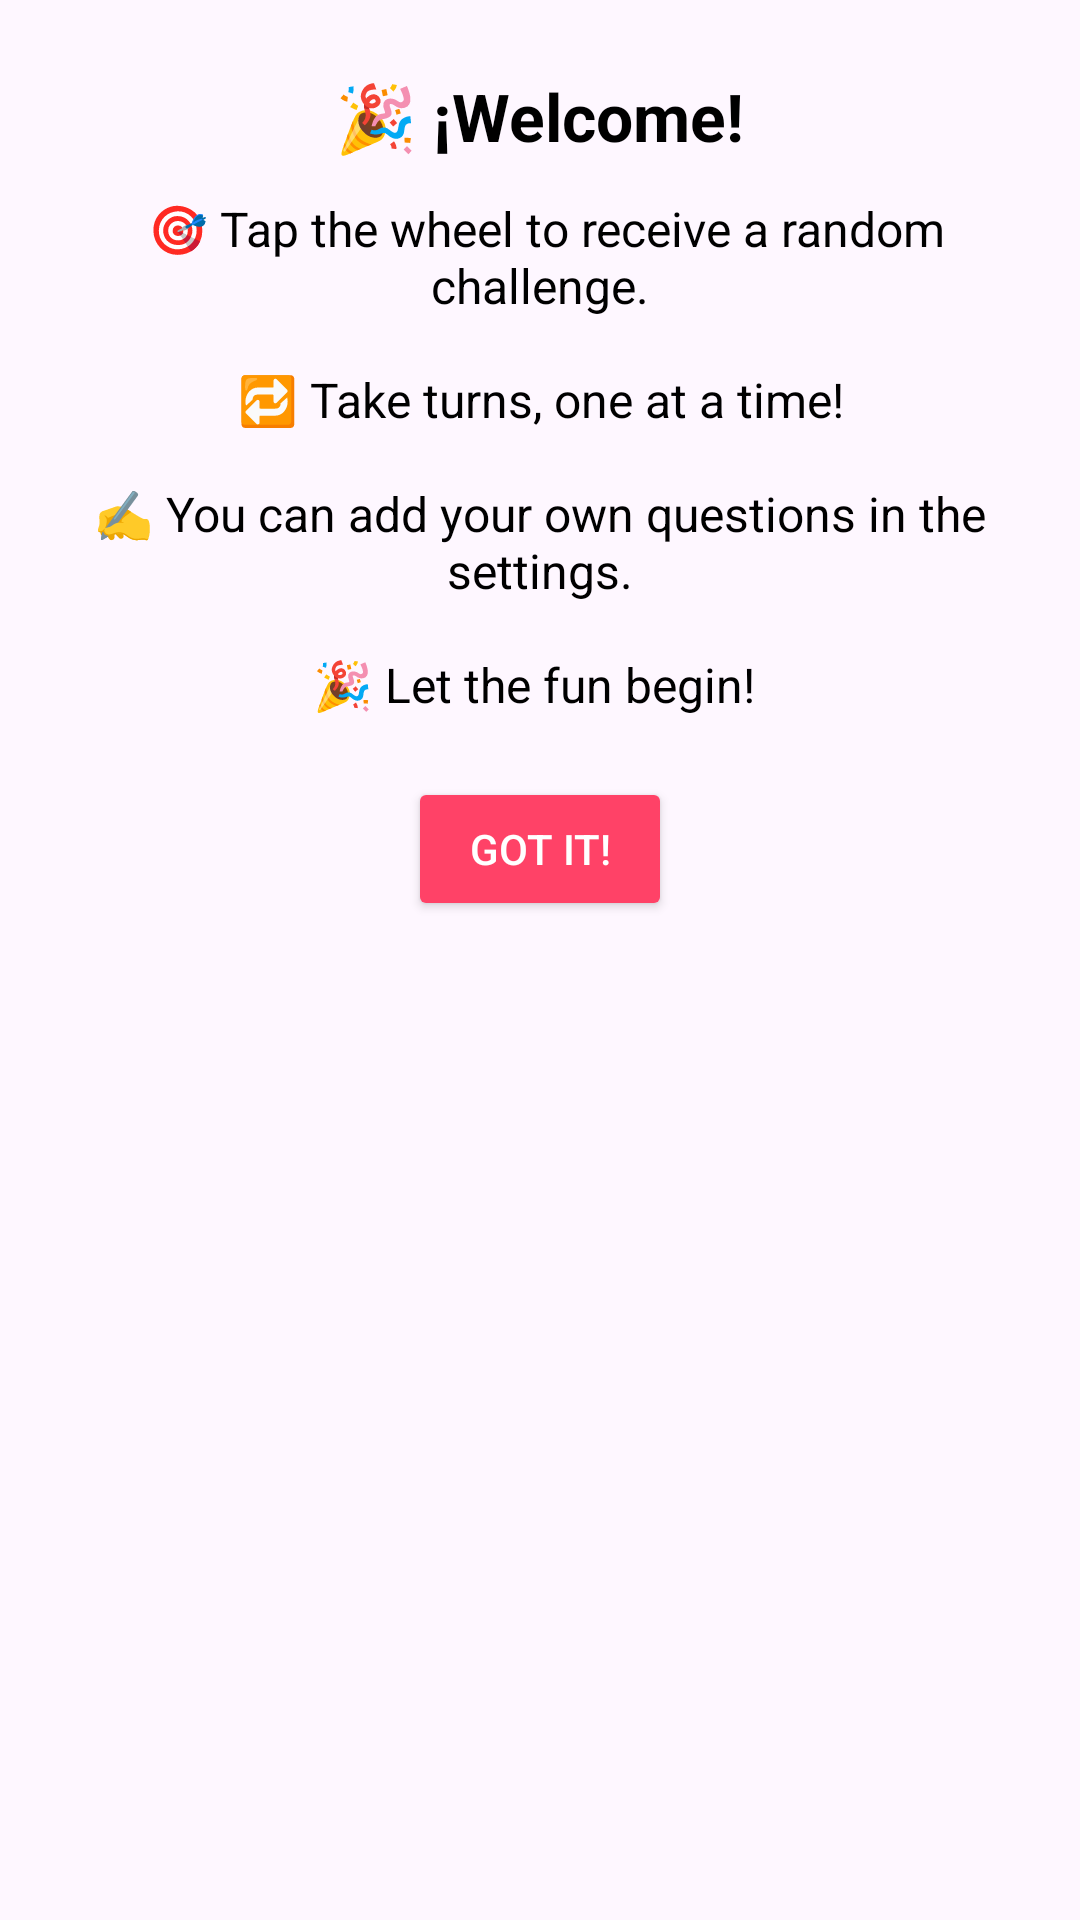

Write the Android layout XML for this screen, with the resource values it uses.
<!-- AndroidManifest.xml: application theme Theme.CoupleGame -->
<!-- res/layout/fragment_intro_dialog.xml -->
<?xml version="1.0" encoding="utf-8"?>
<LinearLayout xmlns:android="http://schemas.android.com/apk/res/android"
    android:layout_width="match_parent"
    android:layout_height="wrap_content"
    android:padding="24dp"
    android:background="@drawable/dialog_background"
    android:orientation="vertical"
    android:gravity="center_horizontal">

    <TextView
        android:id="@+id/dialogTitle"
        android:layout_width="wrap_content"
        android:layout_height="wrap_content"
        android:text="@string/intro_title"
        android:textSize="22sp"
        android:textStyle="bold"
        android:paddingBottom="12dp"
        android:textColor="@android:color/black" />

    <TextView
        android:id="@+id/dialogDescription"
        android:layout_width="wrap_content"
        android:layout_height="wrap_content"
        android:text="@string/intro_description"
        android:textSize="16sp"
        android:gravity="center"
        android:paddingBottom="20dp"
        android:textColor="@android:color/black" />

    <Button
        android:id="@+id/understoodButton"
        android:layout_width="wrap_content"
        android:layout_height="wrap_content"
        android:text="@string/got_it_button"
        android:backgroundTint="@color/thernary"
        android:textColor="@android:color/white" />
</LinearLayout>
<!-- resources referenced by this layout -->
<resources>
  <color name="thernary">#ff4267</color>
  <string name="got_it_button">Got it!</string>
  <string name="intro_description"> 🎯 Tap the wheel to receive a random challenge.\n\n🔁 Take turns, one at a time!\n\n✍️ You can add your own questions in the settings.\n\n🎉 Let the fun begin! </string>
  <string name="intro_title">🎉 ¡Welcome!</string>
  <style name="Theme.CoupleGame" parent="Base.Theme.CoupleGame" />
  <style name="Base.Theme.CoupleGame" parent="Theme.Material3.DayNight.NoActionBar">
          
          
      </style>
</resources>
